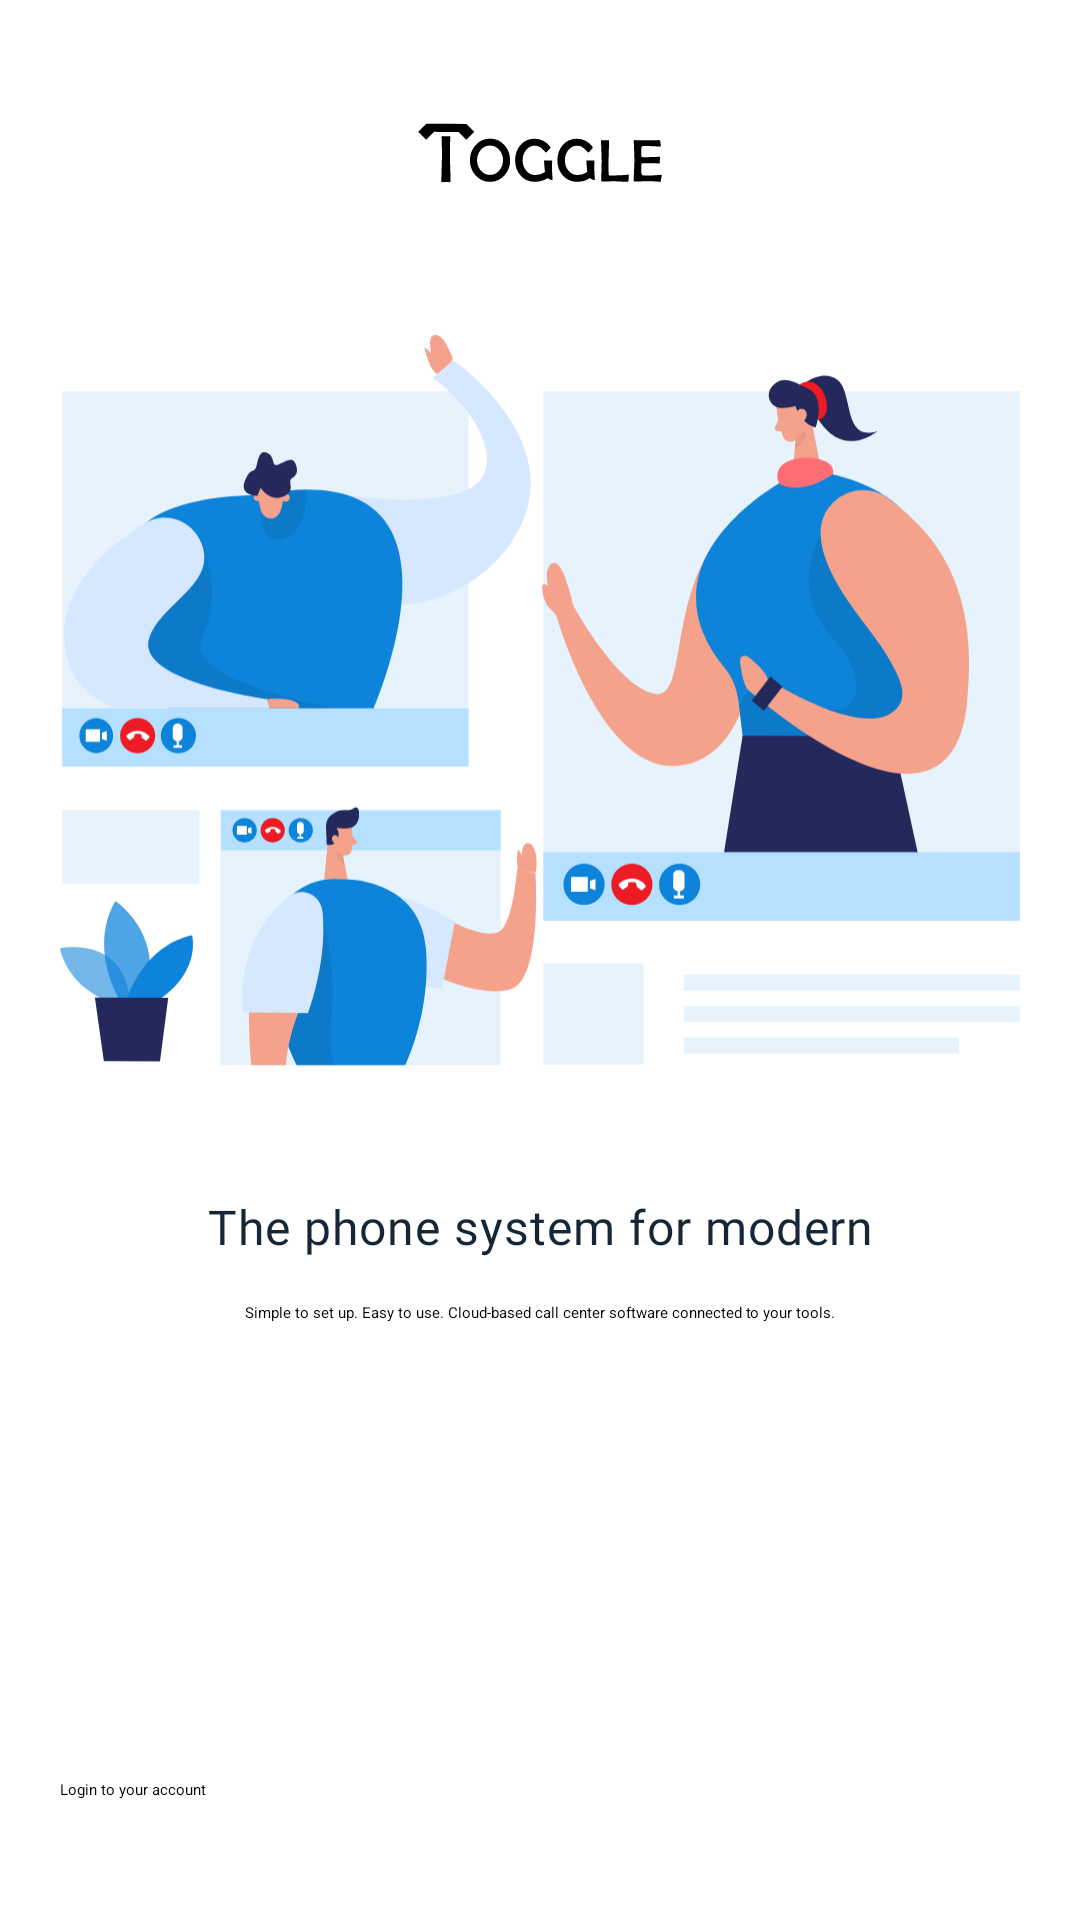

Write the Android layout XML for this screen, with the resource values it uses.
<!-- AndroidManifest.xml: application theme Theme.MySplash -->
<!-- res/layout/fragment_intro.xml -->
<?xml version="1.0" encoding="utf-8"?>
<androidx.constraintlayout.widget.ConstraintLayout xmlns:android="http://schemas.android.com/apk/res/android"
    xmlns:app="http://schemas.android.com/apk/res-auto"
    android:layout_width="match_parent"
    android:layout_height="match_parent">

    <ImageView
        android:id="@+id/imageView"
        android:layout_width="130dp"
        android:layout_height="50dp"
        android:layout_marginStart="20dp"
        android:layout_marginTop="26dp"
        android:layout_marginEnd="20dp"
        android:minHeight="0dp"
        android:src="@drawable/ic_big_logo"
        app:layout_constraintEnd_toEndOf="parent"
        app:layout_constraintStart_toStartOf="parent"
        app:layout_constraintTop_toTopOf="parent" />

    <ImageView
        android:id="@+id/introImage"
        android:layout_width="match_parent"
        android:layout_height="wrap_content"
        android:layout_marginStart="20dp"
        android:layout_marginTop="30dp"
        android:layout_marginEnd="20dp"
        android:src="@drawable/ic_first_slide"
        app:layout_constraintEnd_toEndOf="parent"
        app:layout_constraintStart_toStartOf="parent"
        app:layout_constraintTop_toBottomOf="@+id/imageView" />

    <TextView
        android:id="@+id/the_phone_s"
        android:layout_width="281dp"
        android:layout_height="28dp"
        android:layout_alignParentStart="true"
        android:layout_alignParentTop="true"
        android:layout_marginTop="37dp"
        android:alpha="0.92"
        android:fontFamily="@font/medium_font"
        android:gravity="center_horizontal|center_vertical"
        android:lineSpacingExtra="9sp"
        android:text="@string/the_phone_s"
        android:textAppearance="@style/the_phone_s"
        app:layout_constraintEnd_toEndOf="parent"
        app:layout_constraintStart_toStartOf="parent"
        app:layout_constraintTop_toBottomOf="@+id/introImage" />

    <TextView
        android:id="@+id/textView"
        android:layout_width="0dp"
        android:layout_height="wrap_content"
        android:layout_marginStart="@dimen/dp_8"
        android:layout_marginTop="@dimen/dp_8"
        android:layout_marginEnd="@dimen/dp_8"
        android:gravity="center"
        android:text="@string/first_slide_description"
        app:layout_constraintEnd_toEndOf="parent"
        app:layout_constraintStart_toStartOf="parent"
        app:layout_constraintTop_toBottomOf="@+id/the_phone_s" />

    <Button
        android:layout_width="match_parent"
        android:layout_height="wrap_content"
        android:layout_marginStart="20dp"
        android:layout_marginEnd="20dp"
        android:layout_marginBottom="40dp"
        android:text="@string/login"
        android:textAllCaps="false"
        app:layout_constraintBottom_toBottomOf="parent"
        app:layout_constraintEnd_toEndOf="parent"
        app:layout_constraintStart_toStartOf="parent" />
</androidx.constraintlayout.widget.ConstraintLayout>
<!-- resources referenced by this layout -->
<resources>
  <dimen name="dp_8">8dp</dimen>
  <!-- drawable ic_big_logo: vector/xml drawable (drawable, 4338 chars, omitted) -->
  <!-- drawable ic_first_slide: vector/xml drawable (drawable, 28360 chars, omitted) -->
  <string name="first_slide_description">Simple to set up. Easy to use. Cloud-based call center software connected to your tools.</string>
  <string name="login">Login to your account</string>
  <string name="the_phone_s">The phone system for modern business</string>
  <style name="the_phone_s">
          <item name="android:textSize">16sp</item>
          <item name="android:letterSpacing">0.02</item>
          <item name="android:textColor">#001325</item>
      </style>
  <style name="Theme.MySplash" parent="Theme.SplashScreen">
          <item name="windowSplashScreenBackground">@color/white</item>
          <item name="windowSplashScreenAnimatedIcon">@drawable/loading</item>
          <item name="windowSplashScreenAnimationDuration">3000</item>  # Required for
  
          <item name="postSplashScreenTheme">@style/Theme.Toggle.NoActionBar</item>
      </style>
  <color name="white">#FFFFFFFF</color>
  <!-- drawable loading: gif bitmap (drawable-v24, 142036 bytes) -->
  <style name="Theme.Toggle.NoActionBar">
          <item name="windowActionBar">false</item>
          <item name="windowNoTitle">true</item>
      </style>
</resources>
